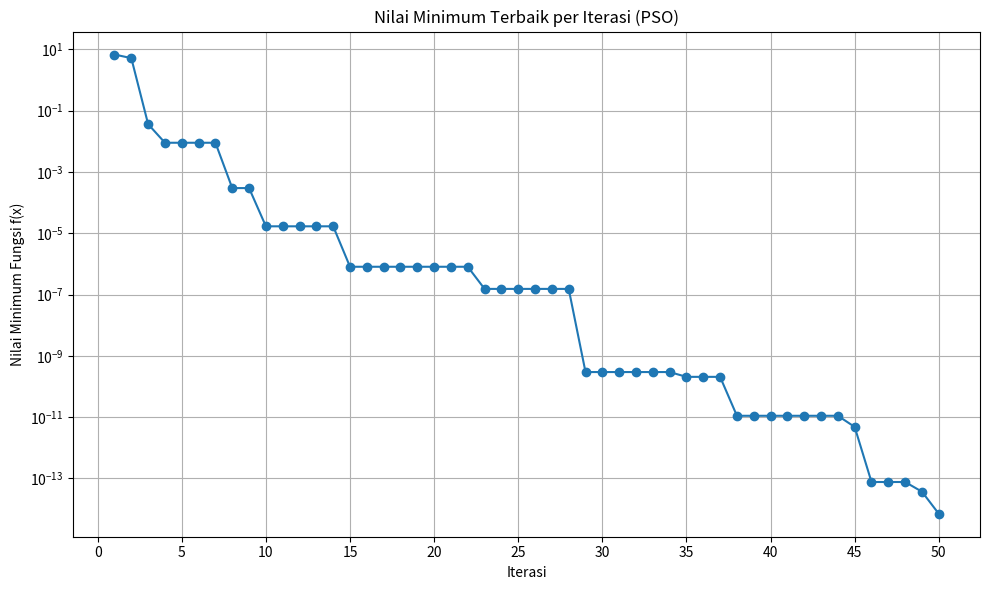

The matplotlib source for this figure:
import random
import matplotlib.pyplot as plt
import numpy as np


def objective_function(x):
     return x**2          # f(x) = x^2

# --- Parameter PSO ---
n_particles = 10  # Jumlah partikel [cite: 17]
max_iterations = 50  # Iterasi maksimum [cite: 17]
w = 0.5  # Inersia [cite: 17]
c1 = 1.5  # Koefisien kognitif [cite: 17]
c2 = 1.5  # Koefisien sosial [cite: 17]
search_bounds = (-10, 10)  # Batas pencarian x [cite: 17]

# --- Inisialisasi Partikel ---
particles_pos = np.random.uniform(search_bounds[0], search_bounds[1], n_particles)
particles_vel = np.random.uniform(-abs(search_bounds[1] - search_bounds[0]), abs(search_bounds[1] - search_bounds[0]), n_particles) # Kecepatan awal bisa random atau nol

# Inisialisasi personal best dan global best
pbest_pos = np.copy(particles_pos)
pbest_val = np.array([objective_function(p) for p in pbest_pos])

gbest_val = np.min(pbest_val)
gbest_pos = pbest_pos[np.argmin(pbest_val)]

best_values_per_iteration = [] # Untuk menyimpan nilai terbaik per iterasi

# --- Algoritma PSO ---
# Mengacu pada algoritma umum PSO yang dijelaskan di slide 4 dan 5
print(f"Memulai PSO untuk fungsi f(x) = x^2")
print(f"Parameter: Partikel={n_particles}, Iterasi={max_iterations}, w={w}, c1={c1}, c2={c2}")
print(f"Batas pencarian: {search_bounds[0]} <= x <= {search_bounds[1]}\n")

for iteration in range(max_iterations):
    for i in range(n_particles):
        # Hitung nilai fitness (langkah dari slide 5)
        current_fitness = objective_function(particles_pos[i])

        # Update personal best (langkah dari slide 5)
        if current_fitness < pbest_val[i]:
            pbest_val[i] = current_fitness
            pbest_pos[i] = particles_pos[i]

        # Update global best (langkah dari slide 5)
        if current_fitness < gbest_val:
            gbest_val = current_fitness
            gbest_pos = particles_pos[i]

    # Update kecepatan dan posisi partikel
    for i in range(n_particles):
        r1 = random.random()
        r2 = random.random()

        # Update kecepatan (Persamaan 4-1 pada slide 5, meskipun tidak ditampilkan eksplisit)
        cognitive_component = c1 * r1 * (pbest_pos[i] - particles_pos[i])
        social_component = c2 * r2 * (gbest_pos - particles_pos[i])
        particles_vel[i] = w * particles_vel[i] + cognitive_component + social_component

        # Update posisi (Persamaan 4-2 pada slide 5, meskipun tidak ditampilkan eksplisit)
        particles_pos[i] = particles_pos[i] + particles_vel[i]

        # Batasi posisi partikel dalam search_bounds
        if particles_pos[i] < search_bounds[0]:
            particles_pos[i] = search_bounds[0]
            particles_vel[i] *= -0.5 # Opsi: pantulkan dan redam kecepatan
        elif particles_pos[i] > search_bounds[1]:
            particles_pos[i] = search_bounds[1]
            particles_vel[i] *= -0.5 # Opsi: pantulkan dan redam kecepatan

    best_values_per_iteration.append(gbest_val)
    if (iteration + 1) % 10 == 0 or iteration == 0:
        print(f"Iterasi {iteration + 1}/{max_iterations}: Nilai minimum sementara = {gbest_val:.6f}, Posisi x terbaik = {gbest_pos:.6f}")

# --- Cetak Hasil ---
print("\n--- Hasil Optimasi PSO ---")
print(f"Nilai minimum ditemukan: {gbest_val:.6f}") # Sesuai permintaan tugas [cite: 17]
print(f"Posisi x terbaik: {gbest_pos:.6f}") # Sesuai permintaan tugas [cite: 17]

# --- Buat Grafik ---
# Sesuai permintaan tugas [cite: 17]
plt.figure(figsize=(10, 6))
plt.plot(range(1, max_iterations + 1), best_values_per_iteration, marker='o', linestyle='-')
plt.title('Nilai Minimum Terbaik per Iterasi (PSO)')
plt.xlabel('Iterasi')
plt.ylabel('Nilai Minimum Fungsi f(x)')
plt.grid(True)
plt.yscale('log')
plt.xticks(np.arange(0, max_iterations + 1, step=max(1, max_iterations//10))) # Membuat tick x lebih rapi
plt.tight_layout()
plt.show()